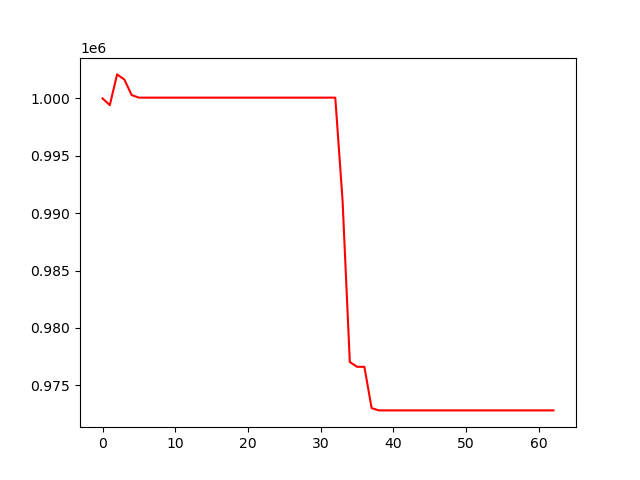

Values plotted in this chart, from the file beside it:
, 0
0, 1000000
1, 999414
2, 1002094
3, 1001647
4, 1000293
5, 1000069
6, 1000069
7, 1000069
8, 1000069
9, 1000069
10, 1000069
11, 1000069
12, 1000069
13, 1000069
14, 1000069
15, 1000069
16, 1000069
17, 1000069
18, 1000069
19, 1000069
20, 1000069
21, 1000069
22, 1000069
23, 1000069
24, 1000069
25, 1000069
26, 1000069
27, 1000069
28, 1000069
29, 1000069
30, 1000069
31, 1000069
32, 1000069
33, 991132
34, 977031
35, 976614
36, 976614
37, 973011
38, 972815
39, 972815
40, 972815
41, 972815
42, 972815
43, 972815
44, 972815
45, 972815
46, 972815
47, 972815
48, 972815
49, 972815
50, 972815
51, 972815
52, 972815
53, 972815
54, 972815
55, 972815
56, 972815
57, 972815
58, 972815
59, 972815
... 3 more rows
